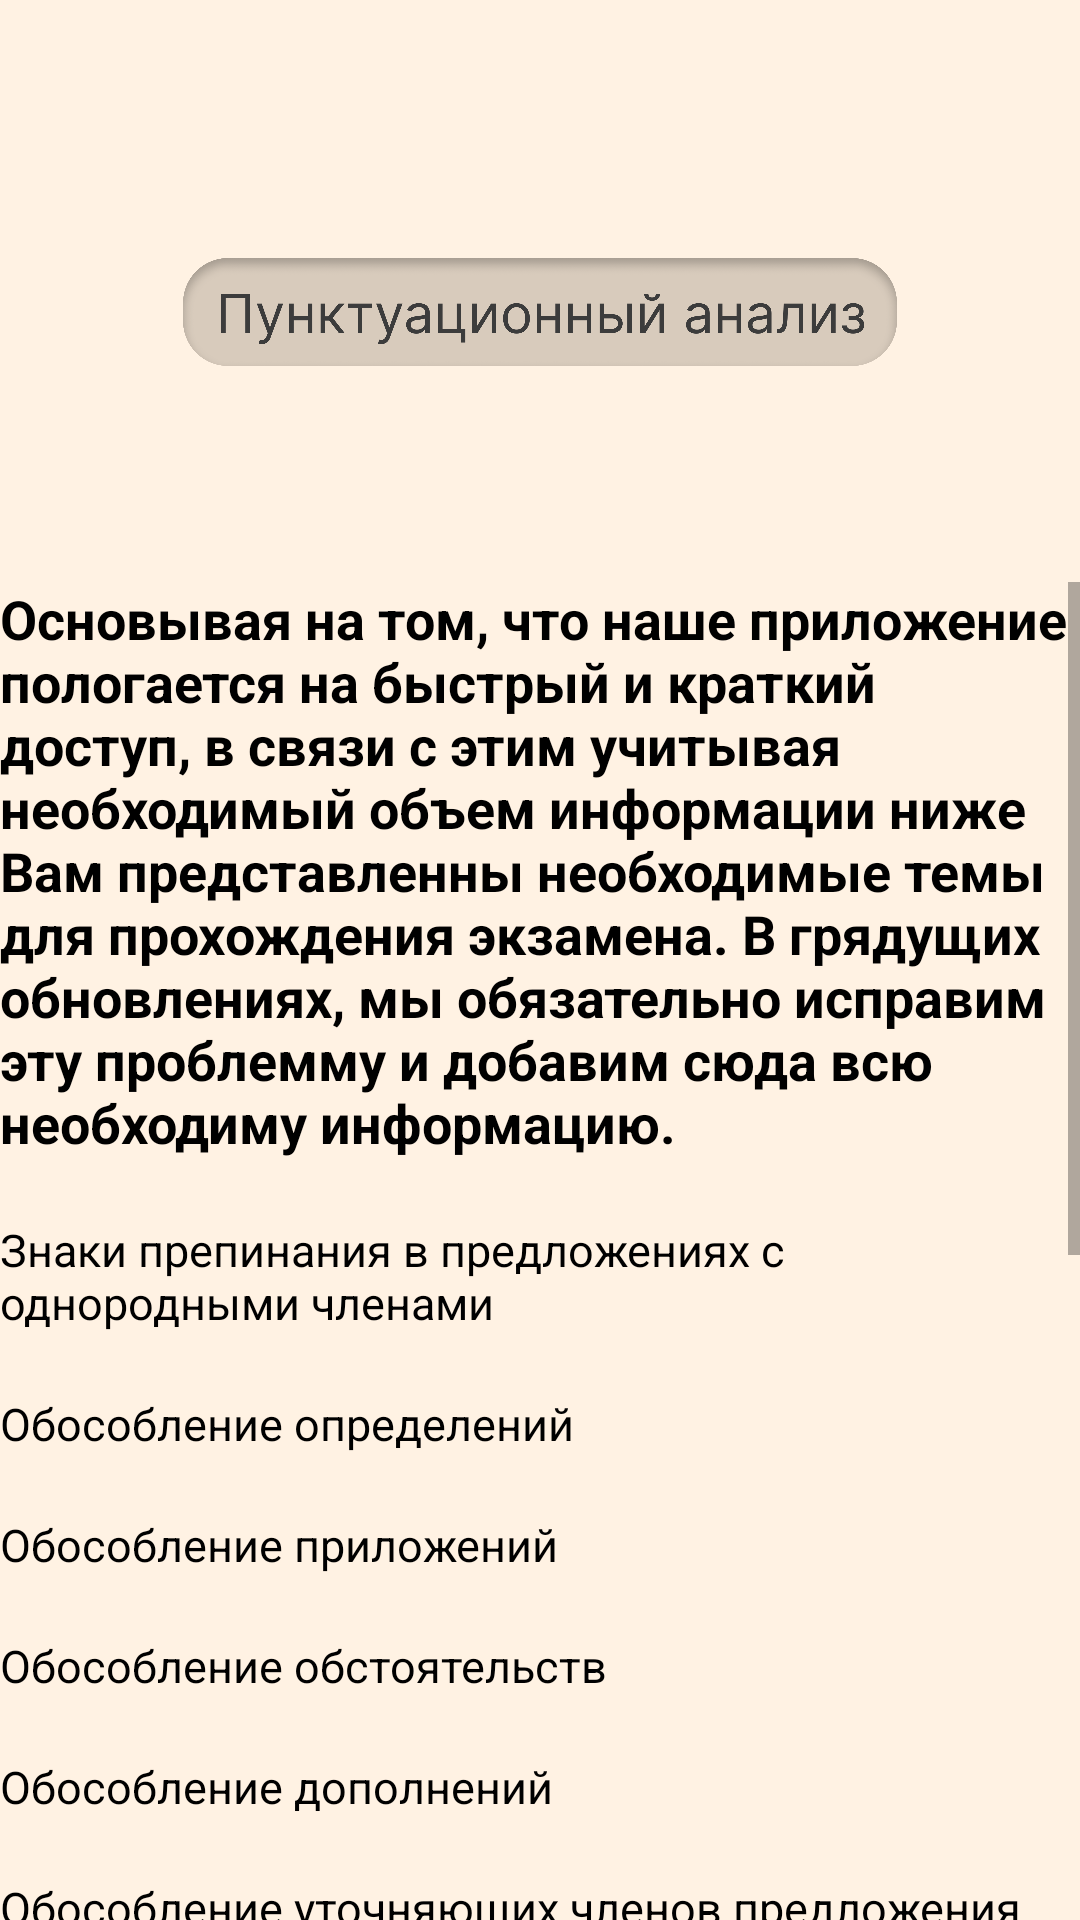

Write the Android layout XML for this screen, with the resource values it uses.
<!-- AndroidManifest.xml: application theme Theme.PreExam -->
<!-- res/layout/activity_punctuationact.xml -->
<?xml version="1.0" encoding="utf-8"?>
<androidx.constraintlayout.widget.ConstraintLayout xmlns:android="http://schemas.android.com/apk/res/android"
    xmlns:app="http://schemas.android.com/apk/res-auto"
    xmlns:tools="http://schemas.android.com/tools"
    android:layout_width="match_parent"
    android:layout_height="match_parent"
    android:background="#fff2e3"
    tools:context=".punctuationact">

    <ImageView
        android:id="@+id/imageView21"
        android:layout_width="238dp"
        android:layout_height="36dp"
        android:layout_marginTop="86dp"
        app:layout_constraintEnd_toEndOf="parent"
        app:layout_constraintStart_toStartOf="parent"
        app:layout_constraintTop_toTopOf="parent"
        app:srcCompat="@drawable/punctname" />

    <ScrollView
        android:id="@+id/scrollView3"
        android:layout_width="0dp"
        android:layout_height="0dp"
        android:layout_marginTop="194dp"
        app:layout_constraintBottom_toBottomOf="parent"
        app:layout_constraintEnd_toEndOf="parent"
        app:layout_constraintStart_toStartOf="parent"
        app:layout_constraintTop_toTopOf="parent">

        <LinearLayout
            android:layout_width="match_parent"
            android:layout_height="wrap_content"
            android:orientation="vertical" >

            <TextView
                android:id="@+id/textView167"
                android:layout_width="match_parent"
                android:layout_height="wrap_content"
                android:text="Основывая на том, что наше приложение пологается на быстрый и краткий доступ, в связи с этим учитывая необходимый объем информации ниже Вам представленны необходимые темы для прохождения экзамена. В грядущих обновлениях, мы обязательно исправим эту проблемму и добавим сюда всю необходиму информацию."
                android:textColor="#000000"
                android:textSize="18sp"
                android:textStyle="bold" />

            <Space
                android:layout_width="match_parent"
                android:layout_height="20dp" />

            <TextView
                android:id="@+id/textView168"
                android:layout_width="match_parent"
                android:layout_height="wrap_content"
                android:text="Знаки препинания в предложениях с однородными членами"
                android:textColor="#000000"
                android:textSize="15sp" />

            <Space
                android:layout_width="match_parent"
                android:layout_height="20dp" />

            <TextView
                android:id="@+id/textView169"
                android:layout_width="match_parent"
                android:layout_height="wrap_content"
                android:text="Обособление определений"
                android:textColor="#000000"
                android:textSize="15sp" />

            <Space
                android:layout_width="match_parent"
                android:layout_height="20dp" />

            <TextView
                android:id="@+id/textView170"
                android:layout_width="match_parent"
                android:layout_height="wrap_content"
                android:text="Обособление приложений"
                android:textColor="#000000"
                android:textSize="15sp" />

            <Space
                android:layout_width="match_parent"
                android:layout_height="20dp" />

            <TextView
                android:id="@+id/textView171"
                android:layout_width="match_parent"
                android:layout_height="wrap_content"
                android:text="Обособление обстоятельств"
                android:textColor="#000000"
                android:textSize="15sp" />

            <Space
                android:layout_width="match_parent"
                android:layout_height="20dp" />

            <TextView
                android:id="@+id/textView172"
                android:layout_width="match_parent"
                android:layout_height="wrap_content"
                android:text="Обособление дополнений"
                android:textColor="#000000"
                android:textSize="15sp" />

            <Space
                android:layout_width="match_parent"
                android:layout_height="20dp" />

            <TextView
                android:id="@+id/textView173"
                android:layout_width="match_parent"
                android:layout_height="wrap_content"
                android:text="Обособление уточняющих членов предложения"
                android:textColor="#000000"
                android:textSize="15sp" />

            <Space
                android:layout_width="match_parent"
                android:layout_height="20dp" />

            <TextView
                android:id="@+id/textView174"
                android:layout_width="match_parent"
                android:layout_height="wrap_content"
                android:text="Вводные слова и конструкции"
                android:textColor="#000000"
                android:textSize="15sp" />

            <Space
                android:layout_width="match_parent"
                android:layout_height="20dp" />

            <TextView
                android:id="@+id/textView175"
                android:layout_width="match_parent"
                android:layout_height="wrap_content"
                android:text="Обращение"
                android:textColor="#000000"
                android:textSize="15sp" />

            <Space
                android:layout_width="match_parent"
                android:layout_height="20dp" />

            <TextView
                android:id="@+id/textView176"
                android:layout_width="match_parent"
                android:layout_height="wrap_content"
                android:text="Конструкции с союзом КАК"
                android:textColor="#000000"
                android:textSize="15sp" />

            <Space
                android:layout_width="match_parent"
                android:layout_height="20dp" />

            <TextView
                android:id="@+id/textView177"
                android:layout_width="match_parent"
                android:layout_height="wrap_content"
                android:text="Запятые в сложных предложениях:"
                android:textColor="#000000"
                android:textSize="15sp" />

            <Space
                android:layout_width="match_parent"
                android:layout_height="10dp" />

            <TextView
                android:id="@+id/textView178"
                android:layout_width="match_parent"
                android:layout_height="wrap_content"
                android:text="БСП"
                android:textColor="#000000"
                android:textSize="15sp" />

            <Space
                android:layout_width="match_parent"
                android:layout_height="5dp" />

            <TextView
                android:id="@+id/textView179"
                android:layout_width="match_parent"
                android:layout_height="wrap_content"
                android:text="ССП"
                android:textColor="#000000"
                android:textSize="15sp" />

            <Space
                android:layout_width="match_parent"
                android:layout_height="5dp" />

            <TextView
                android:id="@+id/textView180"
                android:layout_width="match_parent"
                android:layout_height="wrap_content"
                android:text="СПП"
                android:textColor="#000000"
                android:textSize="15sp" />

            <Space
                android:layout_width="match_parent"
                android:layout_height="5dp" />

            <TextView
                android:id="@+id/textView181"
                android:layout_width="match_parent"
                android:layout_height="wrap_content"
                android:text="СПП с несколькими придаточными"
                android:textColor="#000000"
                android:textSize="15sp" />

            <Space
                android:layout_width="match_parent"
                android:layout_height="5dp" />

            <TextView
                android:id="@+id/textView182"
                android:layout_width="match_parent"
                android:layout_height="wrap_content"
                android:text="Сложные предложения с разными типами связи"
                android:textColor="#000000"
                android:textSize="15sp" />

            <ImageView
                android:id="@+id/imageView169"
                android:layout_width="match_parent"
                android:layout_height="188dp"
                android:layout_marginBottom="-47dp"
                app:srcCompat="@drawable/group" />

        </LinearLayout>
    </ScrollView>

</androidx.constraintlayout.widget.ConstraintLayout>
<!-- resources referenced by this layout -->
<resources>
  <!-- drawable group: png bitmap (drawable-v24, 21828 bytes) -->
  <!-- drawable punctname: png bitmap (drawable-v24, 79890 bytes) -->
  <style name="Theme.PreExam" parent="Theme.MaterialComponents.DayNight.DarkActionBar">
          
          <item name="colorPrimary">@color/purple_500</item>
          <item name="colorPrimaryVariant">@color/purple_700</item>
          <item name="colorOnPrimary">@color/white</item>
          
          <item name="colorSecondary">@color/teal_200</item>
          <item name="colorSecondaryVariant">@color/teal_700</item>
          <item name="colorOnSecondary">@color/black</item>
          <item name="windowActionBar">false</item>
          <item name="windowNoTitle">true</item>
          <item name="android:windowFullscreen">true</item>
          
          <item name="android:statusBarColor" tools:targetApi="l">?attr/colorPrimaryVariant</item>
          
      </style>
  <!-- not gathered from this repository: default colours our renderer supplied (Android Studio template values) -->
  <color name="purple_500">#FF6200EE</color>
  <color name="purple_700">#FF3700B3</color>
  <color name="teal_200">#FF03DAC5</color>
  <color name="teal_700">#FF018786</color>
  <color name="black">#FF000000</color>
  <color name="white">#FFFFFFFF</color>
</resources>
